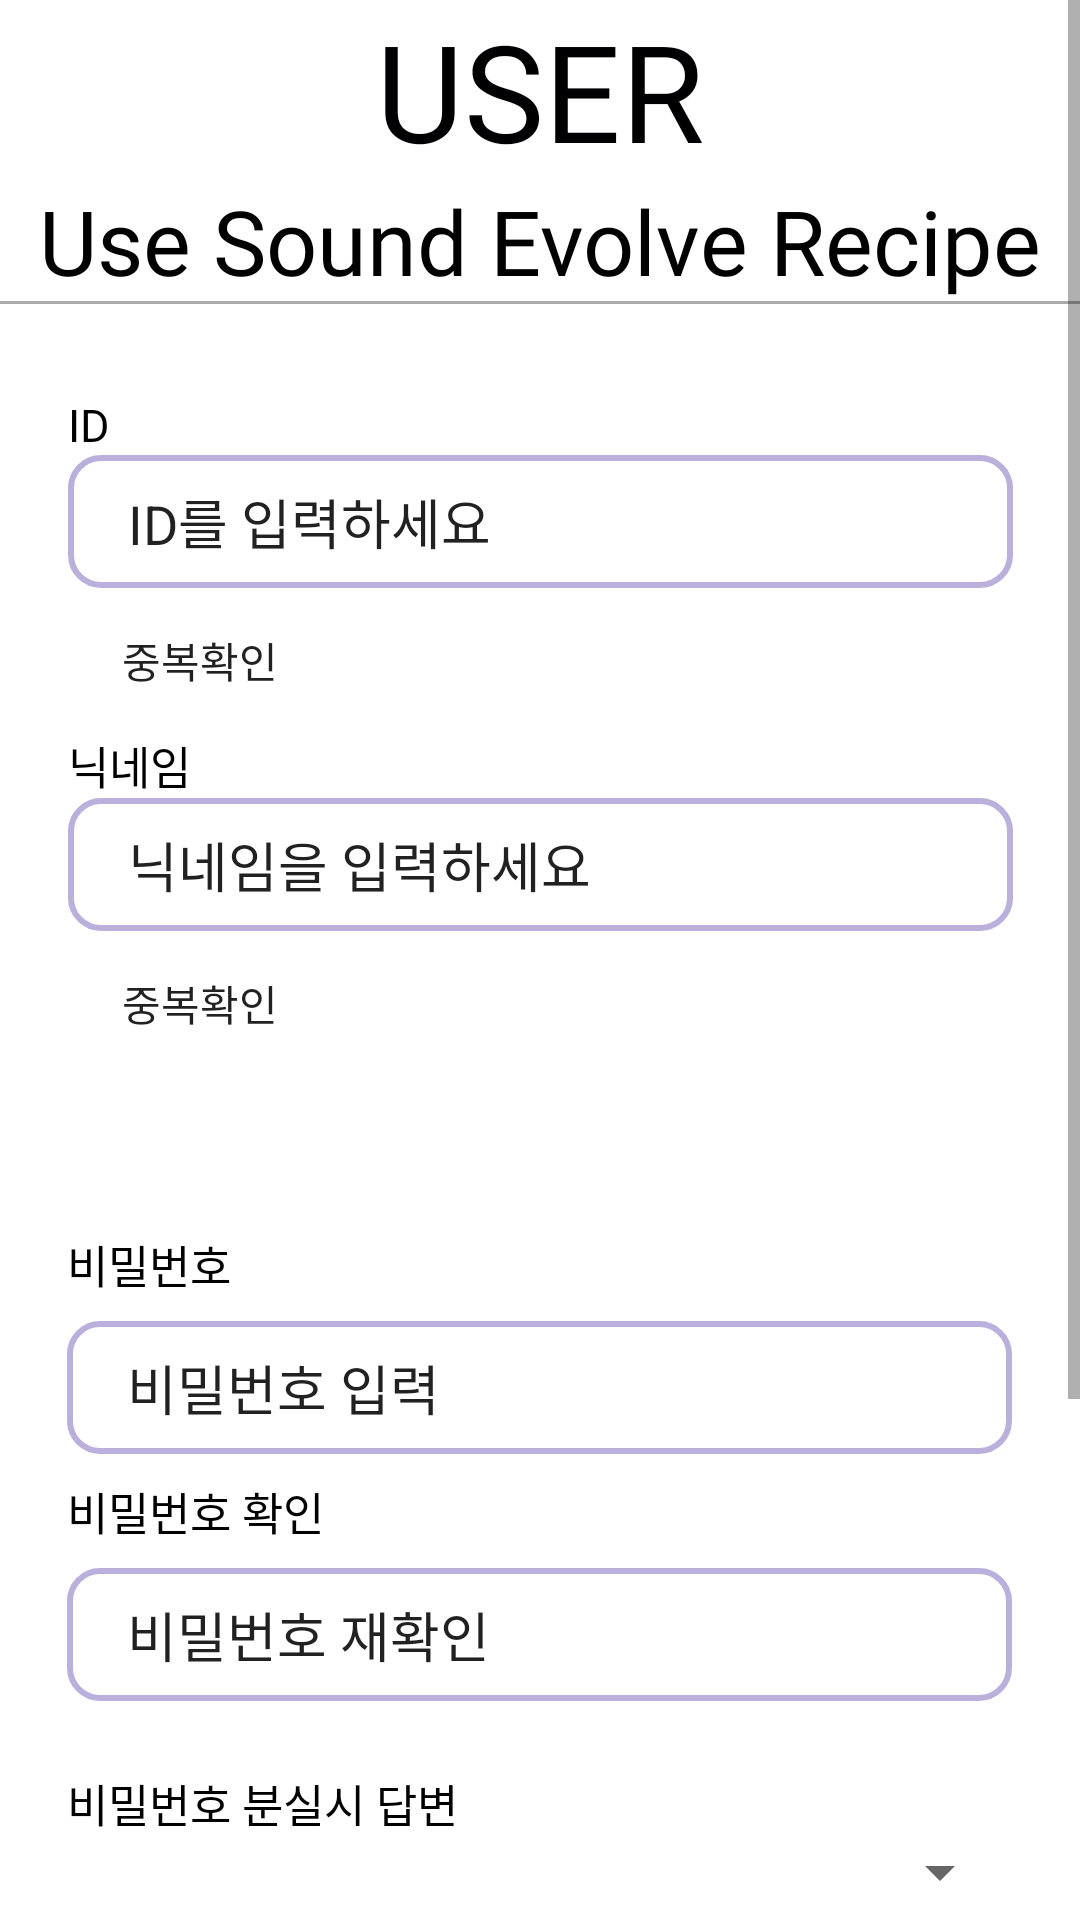

Android layout source for this screen:
<!-- AndroidManifest.xml: application theme Theme.USER -->
<!-- res/layout/fragment_sign_up.xml -->
<LinearLayout xmlns:android="http://schemas.android.com/apk/res/android"
    android:layout_width="match_parent"
    android:layout_height="match_parent"
    android:background="@color/white"
    android:orientation="vertical" >






    <ScrollView
        android:layout_width="match_parent"
        android:layout_height="match_parent">


    <LinearLayout
        android:layout_width="match_parent"
        android:layout_height="wrap_content"
        android:orientation="vertical"
        >




    <LinearLayout
        android:layout_width="match_parent"
        android:layout_height="wrap_content"
        android:orientation="vertical"
        >



        <LinearLayout
            android:layout_width="wrap_content"
            android:layout_height="wrap_content"
            android:layout_gravity="center"
            android:textAlignment="center"
            android:layout_weight="0.3"

            >

            <TextView
                android:layout_width="wrap_content"
                android:layout_height="wrap_content"
                android:layout_gravity="center"
                android:text="USER"
                android:textSize="45dp"
                android:fontFamily="@font/font"
                android:textColor="#000002"/>

        </LinearLayout>


        <LinearLayout
            android:layout_width="wrap_content"
            android:layout_height="wrap_content"
            android:layout_gravity="center"
            android:textAlignment="center"
            android:orientation="vertical"
            android:layout_weight="0.2">
            <TextView
                android:layout_width="wrap_content"
                android:layout_height="wrap_content"
                android:layout_gravity="center"
                android:text="Use Sound Evolve Recipe"
                android:textSize="30dp"
                android:textColor="#000000"
                android:fontFamily="@font/font_2"/>

        </LinearLayout>

    </LinearLayout>
    <View android:layout_width="match_parent" android:layout_height="1dp" android:background="@android:color/darker_gray"/>
    <LinearLayout
        android:layout_marginTop="30dp"
        android:layout_width="match_parent"
        android:layout_height="wrap_content"
        android:orientation="vertical">



        <LinearLayout
            android:layout_width="match_parent"
            android:layout_height="wrap_content"
            android:orientation="horizontal">

            <LinearLayout
                android:layout_width="match_parent"
                android:layout_height="wrap_content"
                android:orientation="horizontal"
                android:layout_weight="1">

            </LinearLayout>

            <LinearLayout
                android:layout_width="wrap_content"
                android:layout_height="wrap_content"
                android:orientation="vertical">



                <TextView
                    android:layout_width="wrap_content"
                    android:layout_height="wrap_content"

                    android:text="ID"
                    android:textSize="15dp"
                    android:textColor="#000000"
                    android:fontFamily="@font/font"/>


                <EditText
                    android:background="@drawable/inputbox"
                    android:id="@+id/id1"
                    android:layout_width="wrap_content"
                    android:layout_height="wrap_content"
                    android:textColorHint="#032149"
                    android:ems="15"
                    android:inputType="text"
                    android:text="ID를 입력하세요"
                    android:layout_gravity="center" />


                <Button
                    android:id="@+id/check"
                    android:layout_width="wrap_content"
                    android:layout_height="wrap_content"
                    android:inputType="text"
                    android:layout_gravity="left"
                    android:background="@drawable/btn1"
                    android:text="중복확인" />

                <TextView
                    android:layout_width="wrap_content"
                    android:layout_height="wrap_content"

                    android:text="닉네임"
                    android:textSize="15dp"
                    android:textColor="#000000"
                    android:fontFamily="@font/font"/>


                <EditText
                    android:background="@drawable/inputbox"
                    android:id="@+id/id2"
                    android:layout_width="wrap_content"
                    android:layout_height="wrap_content"
                    android:textColorHint="#032149"
                    android:ems="15"
                    android:inputType="text"
                    android:text="닉네임을 입력하세요"
                    android:layout_gravity="center" />


                <Button
                    android:id="@+id/checkN"
                    android:layout_width="wrap_content"
                    android:layout_height="wrap_content"
                    android:inputType="text"
                    android:layout_gravity="left"
                    android:background="@drawable/btn1"
                    android:text="중복확인" />

            </LinearLayout>

            <LinearLayout
                android:layout_width="match_parent"
                android:layout_height="wrap_content"
                android:orientation="horizontal"
                android:layout_marginTop="15dp"
                android:layout_weight="1">

            </LinearLayout>

        </LinearLayout>


        <LinearLayout
            android:layout_width="match_parent"
            android:layout_height="wrap_content"
            android:gravity="center"
            android:orientation="vertical"
            android:layout_marginTop="14dp">



            <LinearLayout
                android:layout_width="match_parent"
                android:layout_height="wrap_content"
                android:orientation="horizontal"
                android:layout_marginTop="15dp"
                android:layout_weight="1">

            </LinearLayout>

            <LinearLayout
                android:layout_width="wrap_content"
                android:layout_height="wrap_content"
                android:orientation="vertical"
                android:layout_marginTop="15dp">

                <TextView
                    android:layout_width="wrap_content"
                    android:layout_height="wrap_content"
                    android:layout_marginTop="8dp"
                    android:text="비밀번호"
                    android:textSize="15dp"
                    android:textColor="#000000"
                    android:fontFamily="@font/font"/>


                <EditText
                    android:layout_marginTop="8dp"
                    android:id="@+id/pw1"
                    android:layout_width="wrap_content"
                    android:background="@drawable/inputbox"
                    android:layout_height="wrap_content"
                    android:ems="15"
                    android:inputType="text"
                    android:textColorHint="#032149"
                    android:text="비밀번호 입력"
                    android:layout_gravity="center"/>


                <TextView
                    android:layout_width="wrap_content"
                    android:layout_height="wrap_content"
                    android:layout_marginTop="8dp"
                    android:text="비밀번호 확인"
                    android:textSize="15dp"
                    android:textColor="#000000"
                    android:fontFamily="@font/font"/>

                <EditText
                    android:layout_marginTop="8dp"
                    android:layout_marginBottom="15dp"
                    android:textColorHint="#032149"
                    android:id="@+id/pw2"
                    android:layout_width="wrap_content"
                    android:background="@drawable/inputbox"
                    android:layout_height="wrap_content"
                    android:ems="15"
                    android:inputType="text"
                    android:text="비밀번호 재확인"
                    android:layout_gravity="center"/>

                <TextView
                    android:layout_width="wrap_content"
                    android:layout_height="wrap_content"
                    android:layout_marginTop="8dp"
                    android:text="비밀번호 분실시 답변"
                    android:textSize="15dp"
                    android:textColor="#000000"
                    android:fontFamily="@font/font"/>

                <Spinner
                    android:id="@+id/spinner1"
                    android:layout_width="match_parent"
                    android:layout_height="wrap_content"/>


                <EditText
                    android:layout_marginTop="8dp"
                    android:layout_marginBottom="15dp"
                    android:textColorHint="#032149"
                    android:id="@+id/rst"
                    android:layout_width="wrap_content"
                    android:background="@drawable/inputbox"
                    android:layout_height="wrap_content"
                    android:ems="15"
                    android:inputType="text"
                    android:text="답변 입력"
                    android:layout_gravity="center"/>


            </LinearLayout>


            <LinearLayout
                android:layout_width="match_parent"
                android:layout_height="wrap_content"
                android:orientation="horizontal"
                android:layout_marginTop="15dp"
                android:layout_weight="1">

            </LinearLayout>

        </LinearLayout>

        <LinearLayout
            android:layout_width="match_parent"
            android:layout_height="wrap_content"
            android:gravity="center"
            android:orientation="vertical"
            android:layout_marginTop="14dp">



            <LinearLayout
                android:layout_width="match_parent"
                android:layout_height="wrap_content"
                android:orientation="horizontal"
                android:layout_marginTop="10dp"
                android:layout_weight="1">

            </LinearLayout>

            <LinearLayout
                android:layout_width="wrap_content"
                android:layout_height="wrap_content"
                android:layout_marginTop="15dp"
                android:orientation="vertical">

                <Button
                    android:id="@+id/mov"
                    android:layout_width="wrap_content"
                    android:layout_height="wrap_content"
                    android:inputType="text"
                    android:layout_gravity="left"
                    android:background="@drawable/btn1"
                    android:text="더 나은 추천을 위해 선호도를 입력해 주세요!!"
                    android:textColor="#567ACE"/>


                <Button
                    android:id="@+id/fin"
                    android:layout_width="wrap_content"
                    android:layout_height="wrap_content"
                    android:ems="10"
                    android:inputType="text"
                    android:layout_gravity="center"
                    android:background="@drawable/btn5"
                    android:layout_marginTop="10dp"
                    android:text="가입 하기" />


            </LinearLayout>


            <LinearLayout
                android:layout_width="match_parent"
                android:layout_height="wrap_content"
                android:orientation="horizontal"
                android:layout_marginTop="15dp"
                android:layout_weight="1">

            </LinearLayout>

        </LinearLayout>

    </LinearLayout>

    </LinearLayout>

    </ScrollView>

</LinearLayout>
<!-- resources referenced by this layout -->
<resources>
  <color name="white">#FFFFFFFF</color>
  <!-- drawable btn1 (drawable) -->
  <?xml version="1.0" encoding="utf-8"?>
  <shape xmlns:android="http://schemas.android.com/apk/res/android"
      android:shape="rectangle" >
      <solid android:color="#00ff0000"/>
  
  
  </shape>
  <!-- drawable btn5 (drawable) -->
  <?xml version="1.0" encoding="utf-8"?>
  <ripple xmlns:android="http://schemas.android.com/apk/res/android" android:color="#FF1493">
      <item>
          <shape>
              <stroke
                  android:width="2dp"
                  android:color="#CEE5D5"/>
              <corners android:radius="50dp"/>
              <gradient
                  android:angle="0"
                  android:startColor="#FCF695"
                  android:endColor="#FCF695"
                  android:type="radial"
                  android:gradientRadius="70%"/>
          </shape>
      </item>
  </ripple>
  <!-- drawable inputbox (drawable) -->
  <?xml version="1.0" encoding="utf-8"?>
  <selector xmlns:android="http://schemas.android.com/apk/res/android">
  
  
      <item>
          <shape xmlns:android="http://schemas.android.com/apk/res/android" android:shape="rectangle">
  
              <stroke
  
                  android:width="2dp"
  
                  android:color="#BBB0DC" />
  
              <corners android:radius="10dp"/>
              <padding android:bottom="9dp" android:left="20dp" android:right="20dp" android:top="9dp"/>
              <solid
  
                  android:color="#FFFFFF" />
  
          </shape>
      </item>
  
  
  
  </selector>
  <style name="Theme.USER" parent="Theme.AppCompat.DayNight.DarkActionBar">
          
          <item name="colorPrimary">@color/purple_500</item>
          <item name="colorPrimaryVariant">@color/purple_700</item>
          <item name="colorOnPrimary">@color/white</item>
          
          <item name="colorSecondary">@color/teal_200</item>
          <item name="colorSecondaryVariant">@color/teal_700</item>
          <item name="colorOnSecondary">@color/black</item>
          
          <item name="android:statusBarColor" tools:targetApi="l">?attr/colorPrimaryVariant</item>
          
          <item name="windowNoTitle">true</item>
      </style>
  <color name="purple_500">#FF6200EE</color>
  <color name="purple_700">#FF3700B3</color>
  <color name="teal_200">#FF03DAC5</color>
  <color name="teal_700">#FF018786</color>
  <color name="black">#FF000000</color>
</resources>
